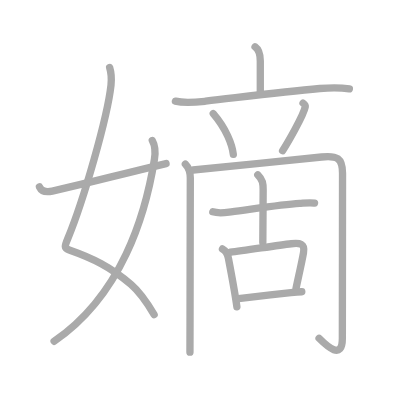
t = 0.00 s
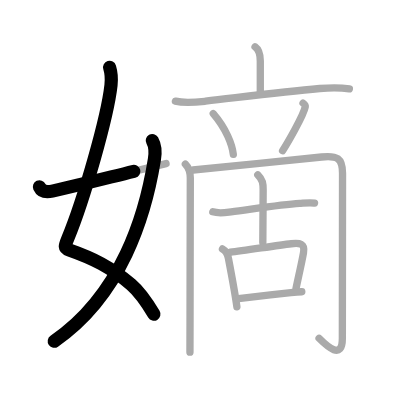
t = 2.75 s
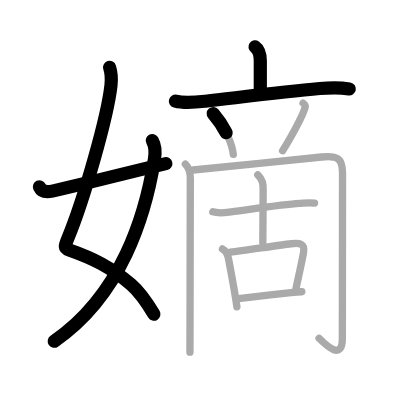
t = 5.50 s
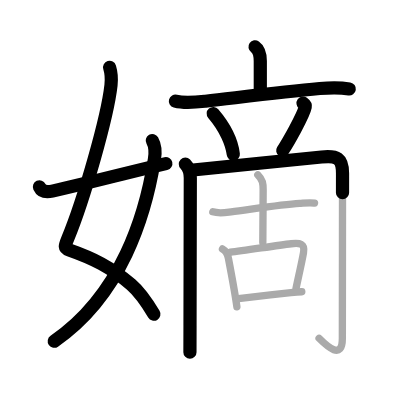
t = 8.50 s
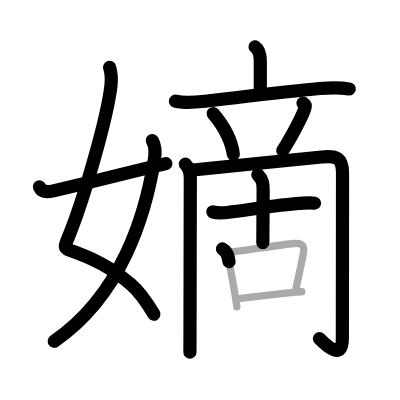
t = 11.25 s
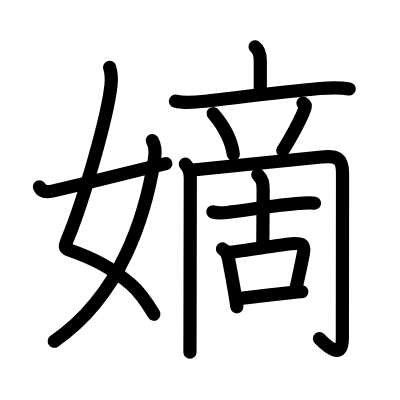
t = 14.00 s

The animated SVG that drew these frames (rendered in a browser with its animation timeline set to each time). Animation: 14 SMIL elements (animate=14); one cycle of 14.00 s.

<?xml version="1.0" standalone="no"?>
<!DOCTYPE svg PUBLIC "-//W3C//DTD SVG 1.1//EN"   "http://www.w3.org/Graphics/SVG/1.1/DTD/svg11.dtd">
<svg width="400px" height="400px"  version="1.1" xmlns="http://www.w3.org/2000/svg">
  <defs>
    <marker id="Triangle" viewBox="0 0 10 10" refX="0" refY="5" markerUnits="strokeWidth" markerWidth="3" style="stroke-opacity:0%;fill:#aaaaaa;" markerHeight="2" orient="auto">
      <path d="M 0 0 L 10 5 L 0 10 z" />
    </marker>
    
    <marker id="Arrow" viewBox="0 0 10 10" refX="5" refY="5" markerUnits="strokeWidth" markerWidth="1.8" style="stroke-opacity:0%;fill:#770000;" markerHeight="2" orient="auto">
      <path d="M 0 4 L 6 4 L 4 1 L 10 5 L 4 9 L 6 6 L 0 6 z" />
        <circle cx="5" cy="5" r="5" />
      </marker>
    
    <marker id="TriangleRed" viewBox="0 0 10 10" refX="0" refY="5" markerUnits="strokeWidth" markerWidth="3" style="stroke-opacity:0%;fill:#CC0000;" markerHeight="2" orient="auto">
      <path d="M 0 0 L 10 5 L 0 10 z" />
    </marker>
    
    <marker id="ArrowRed" viewBox="0 0 10 10" refX="5" refY="5" markerUnits="strokeWidth" markerWidth="1.8" style="stroke-opacity:0%;fill:#CC0000;" markerHeight="2" orient="auto">
      <path d="M 0 4 L 6 4 L 4 1 L 10 5 L 4 9 L 6 6 L 0 6 z" />
        <circle cx="5" cy="5" r="5" />
      </marker>
    
  </defs>
  
  <path style="fill:#ffffff; fill-opacity:100%; fill-rule:evenodd; stroke-width:0;" d="M 0 0 L 400px 0 L 400px 400px L 0 400px L 0 0" />

  <g transform="scale(3.6697247706422 3.6697247706422)">
<path style="fill:none; fill-opacity:0%; fill-rule:evenodd; stroke:#aaaaaa; stroke-opacity:100%; stroke-width: 1.5pt; stroke-linejoin:round; stroke-linecap:round;" d="M29.87 18.37c0.38 1.24 0.57 3.03 0.38 4.83c-0.97 8.84-7.49 31.45-11.77 41.79c-0.88 2.12-1.06 2.64 0.38 3.14c6.4 2.24 11.27 4.62 16.86 9.41c2.45 2.1 4.38 4.98 6.28 8.2"></path>
<path style="fill:none; fill-opacity:0%; fill-rule:evenodd; stroke:#aaaaaa; stroke-opacity:100%; stroke-width: 1.5pt; stroke-linejoin:round; stroke-linecap:round;" d="M41.5 38.3c0.75 1.33 0.89 3.22 0.58 5.11C39.63 58.7 33.12 80.38 14.75 93"></path>
<path style="fill:none; fill-opacity:0%; fill-rule:evenodd; stroke:#aaaaaa; stroke-opacity:100%; stroke-width: 1.5pt; stroke-linejoin:round; stroke-linecap:round;" d="M10.75 50.92c0.5 1.08 1.53 1.59 3.5 1.15c11.88-2.69 17-4.19 31-7.5"></path>
<path style="fill:none; fill-opacity:0%; fill-rule:evenodd; stroke:#aaaaaa; stroke-opacity:100%; stroke-width: 1.5pt; stroke-linejoin:round; stroke-linecap:round;" d="M69.5 12.75c1.12 0.79 1.43 2.04 1.43 3.89s0 3.33 0 8.35"></path>
<path style="fill:none; fill-opacity:0%; fill-rule:evenodd; stroke:#aaaaaa; stroke-opacity:100%; stroke-width: 1.5pt; stroke-linejoin:round; stroke-linecap:round;" d="M47.8 27.56c2.58 0.69 5.58 0.32 8.2 0.02c10.5-1.21 21.13-2.58 31.13-3.46c2.71-0.24 5.36-0.33 8.07 0.11"></path>
<path style="fill:none; fill-opacity:0%; fill-rule:evenodd; stroke:#aaaaaa; stroke-opacity:100%; stroke-width: 1.5pt; stroke-linejoin:round; stroke-linecap:round;" d="M58.11 30.96c3.54 4.14 5.15 8.38 5.47 11.1"></path>
<path style="fill:none; fill-opacity:0%; fill-rule:evenodd; stroke:#aaaaaa; stroke-opacity:100%; stroke-width: 1.5pt; stroke-linejoin:round; stroke-linecap:round;" d="M82.58 28.1c0.6 0.43 0.68 0.64 0.6 1c-0.48 2.42-4.96 10.11-6.17 11.96"></path>
<path style="fill:none; fill-opacity:0%; fill-rule:evenodd; stroke:#aaaaaa; stroke-opacity:100%; stroke-width: 1.5pt; stroke-linejoin:round; stroke-linecap:round;" d="M50.51 44.71c1.14 1.14 1.35 2.42 1.35 3.82c0 0.89-0.06 27.16-0.08 40.22c-0.01 4.25-0.02 7.1-0.02 7.22"></path>
<path style="fill:none; fill-opacity:0%; fill-rule:evenodd; stroke:#aaaaaa; stroke-opacity:100%; stroke-width: 1.5pt; stroke-linejoin:round; stroke-linecap:round;" d="M52.6 46.33c4.91-0.56 28.04-2.8 35.04-3.55c4.2-0.45 5.7 0.31 5.7 4.46c0 9.25-0.05 41.7-0.05 44.97c0 6.01-4.1 2.22-6.34-0.03"></path>
<path style="fill:none; fill-opacity:0%; fill-rule:evenodd; stroke:#aaaaaa; stroke-opacity:100%; stroke-width: 1.5pt; stroke-linejoin:round; stroke-linecap:round;" d="M57.99 57.73c1.67 0.54 3.3 0.23 5 0.02c4.86-0.6 13.5-2.02 18.65-2.32c1.19-0.07 2.9-0.3 4.07-0.07"></path>
<path style="fill:none; fill-opacity:0%; fill-rule:evenodd; stroke:#aaaaaa; stroke-opacity:100%; stroke-width: 1.5pt; stroke-linejoin:round; stroke-linecap:round;" d="M70.25 47.63c1.37 1.37 1.46 2.37 1.46 4.11c0 6.47-0.09 10.46-0.09 14.38"></path>
<path style="fill:none; fill-opacity:0%; fill-rule:evenodd; stroke:#aaaaaa; stroke-opacity:100%; stroke-width: 1.5pt; stroke-linejoin:round; stroke-linecap:round;" d="M60.62 67.83c1.14 0.63 1.4 1.36 1.62 2.54c0.38 1.99 1.03 5.42 1.58 8.62c0.29 1.69 0.55 3.31 0.73 4.62"></path>
<path style="fill:none; fill-opacity:0%; fill-rule:evenodd; stroke:#aaaaaa; stroke-opacity:100%; stroke-width: 1.5pt; stroke-linejoin:round; stroke-linecap:round;" d="M62.72 68.74c4.1-0.4 12.43-1.89 16.65-2.32c2.37-0.24 3.79-0.13 3.33 2.46c-0.47 2.64-1.43 6.81-2.05 9.78"></path>
<path style="fill:none; fill-opacity:0%; fill-rule:evenodd; stroke:#aaaaaa; stroke-opacity:100%; stroke-width: 1.5pt; stroke-linejoin:round; stroke-linecap:round;" d="M64.99 81.37c4.01-0.49 9.64-1.13 14.28-1.62c1.08-0.11 2.09-0.2 2.97-0.25"></path>

<path style="fill:none; fill-opacity:0%; fill-rule:evenodd; stroke:#000000; stroke-opacity:100%; stroke-width: 2.7pt; stroke-linejoin:round; stroke-linecap:round;" d="M29.87 18.37c0.38 1.24 0.57 3.03 0.38 4.83c-0.97 8.84-7.49 31.45-11.77 41.79c-0.88 2.12-1.06 2.64 0.38 3.14c6.4 2.24 11.27 4.62 16.86 9.41c2.45 2.1 4.38 4.98 6.28 8.2" pathLength="100" stroke-dashoffset="100" stroke-dasharray="100 105"><animate id="dashAnim1" attributeName="stroke-dashoffset" from="100" to="0" dur="1s" calcMode="linear" fill="freeze"/></path>
<path style="fill:none; fill-opacity:0%; fill-rule:evenodd; stroke:#000000; stroke-opacity:100%; stroke-width: 2.7pt; stroke-linejoin:round; stroke-linecap:round;" d="M41.5 38.3c0.75 1.33 0.89 3.22 0.58 5.11C39.63 58.7 33.12 80.38 14.75 93" pathLength="100" stroke-dashoffset="100" stroke-dasharray="100 105"><animate id="dashAnim2" attributeName="stroke-dashoffset" from="100" to="0" dur="1s" calcMode="linear" begin="dashAnim1.end" fill="freeze"/></path>
<path style="fill:none; fill-opacity:0%; fill-rule:evenodd; stroke:#000000; stroke-opacity:100%; stroke-width: 2.7pt; stroke-linejoin:round; stroke-linecap:round;" d="M10.75 50.92c0.5 1.08 1.53 1.59 3.5 1.15c11.88-2.69 17-4.19 31-7.5" pathLength="100" stroke-dashoffset="100" stroke-dasharray="100 105"><animate id="dashAnim3" attributeName="stroke-dashoffset" from="100" to="0" dur="1s" calcMode="linear" begin="dashAnim2.end" fill="freeze"/></path>
<path style="fill:none; fill-opacity:0%; fill-rule:evenodd; stroke:#000000; stroke-opacity:100%; stroke-width: 2.7pt; stroke-linejoin:round; stroke-linecap:round;" d="M69.5 12.75c1.12 0.79 1.43 2.04 1.43 3.89s0 3.33 0 8.35" pathLength="100" stroke-dashoffset="100" stroke-dasharray="100 105"><animate id="dashAnim4" attributeName="stroke-dashoffset" from="100" to="0" dur="1s" calcMode="linear" begin="dashAnim3.end" fill="freeze"/></path>
<path style="fill:none; fill-opacity:0%; fill-rule:evenodd; stroke:#000000; stroke-opacity:100%; stroke-width: 2.7pt; stroke-linejoin:round; stroke-linecap:round;" d="M47.8 27.56c2.58 0.69 5.58 0.32 8.2 0.02c10.5-1.21 21.13-2.58 31.13-3.46c2.71-0.24 5.36-0.33 8.07 0.11" pathLength="100" stroke-dashoffset="100" stroke-dasharray="100 105"><animate id="dashAnim5" attributeName="stroke-dashoffset" from="100" to="0" dur="1s" calcMode="linear" begin="dashAnim4.end" fill="freeze"/></path>
<path style="fill:none; fill-opacity:0%; fill-rule:evenodd; stroke:#000000; stroke-opacity:100%; stroke-width: 2.7pt; stroke-linejoin:round; stroke-linecap:round;" d="M58.11 30.96c3.54 4.14 5.15 8.38 5.47 11.1" pathLength="100" stroke-dashoffset="100" stroke-dasharray="100 105"><animate id="dashAnim6" attributeName="stroke-dashoffset" from="100" to="0" dur="1s" calcMode="linear" begin="dashAnim5.end" fill="freeze"/></path>
<path style="fill:none; fill-opacity:0%; fill-rule:evenodd; stroke:#000000; stroke-opacity:100%; stroke-width: 2.7pt; stroke-linejoin:round; stroke-linecap:round;" d="M82.58 28.1c0.6 0.43 0.68 0.64 0.6 1c-0.48 2.42-4.96 10.11-6.17 11.96" pathLength="100" stroke-dashoffset="100" stroke-dasharray="100 105"><animate id="dashAnim7" attributeName="stroke-dashoffset" from="100" to="0" dur="1s" calcMode="linear" begin="dashAnim6.end" fill="freeze"/></path>
<path style="fill:none; fill-opacity:0%; fill-rule:evenodd; stroke:#000000; stroke-opacity:100%; stroke-width: 2.7pt; stroke-linejoin:round; stroke-linecap:round;" d="M50.51 44.71c1.14 1.14 1.35 2.42 1.35 3.82c0 0.89-0.06 27.16-0.08 40.22c-0.01 4.25-0.02 7.1-0.02 7.22" pathLength="100" stroke-dashoffset="100" stroke-dasharray="100 105"><animate id="dashAnim8" attributeName="stroke-dashoffset" from="100" to="0" dur="1s" calcMode="linear" begin="dashAnim7.end" fill="freeze"/></path>
<path style="fill:none; fill-opacity:0%; fill-rule:evenodd; stroke:#000000; stroke-opacity:100%; stroke-width: 2.7pt; stroke-linejoin:round; stroke-linecap:round;" d="M52.6 46.33c4.91-0.56 28.04-2.8 35.04-3.55c4.2-0.45 5.7 0.31 5.7 4.46c0 9.25-0.05 41.7-0.05 44.97c0 6.01-4.1 2.22-6.34-0.03" pathLength="100" stroke-dashoffset="100" stroke-dasharray="100 105"><animate id="dashAnim9" attributeName="stroke-dashoffset" from="100" to="0" dur="1s" calcMode="linear" begin="dashAnim8.end" fill="freeze"/></path>
<path style="fill:none; fill-opacity:0%; fill-rule:evenodd; stroke:#000000; stroke-opacity:100%; stroke-width: 2.7pt; stroke-linejoin:round; stroke-linecap:round;" d="M57.99 57.73c1.67 0.54 3.3 0.23 5 0.02c4.86-0.6 13.5-2.02 18.65-2.32c1.19-0.07 2.9-0.3 4.07-0.07" pathLength="100" stroke-dashoffset="100" stroke-dasharray="100 105"><animate id="dashAnim10" attributeName="stroke-dashoffset" from="100" to="0" dur="1s" calcMode="linear" begin="dashAnim9.end" fill="freeze"/></path>
<path style="fill:none; fill-opacity:0%; fill-rule:evenodd; stroke:#000000; stroke-opacity:100%; stroke-width: 2.7pt; stroke-linejoin:round; stroke-linecap:round;" d="M70.25 47.63c1.37 1.37 1.46 2.37 1.46 4.11c0 6.47-0.09 10.46-0.09 14.38" pathLength="100" stroke-dashoffset="100" stroke-dasharray="100 105"><animate id="dashAnim11" attributeName="stroke-dashoffset" from="100" to="0" dur="1s" calcMode="linear" begin="dashAnim10.end" fill="freeze"/></path>
<path style="fill:none; fill-opacity:0%; fill-rule:evenodd; stroke:#000000; stroke-opacity:100%; stroke-width: 2.7pt; stroke-linejoin:round; stroke-linecap:round;" d="M60.62 67.83c1.14 0.63 1.4 1.36 1.62 2.54c0.38 1.99 1.03 5.42 1.58 8.62c0.29 1.69 0.55 3.31 0.73 4.62" pathLength="100" stroke-dashoffset="100" stroke-dasharray="100 105"><animate id="dashAnim12" attributeName="stroke-dashoffset" from="100" to="0" dur="1s" calcMode="linear" begin="dashAnim11.end" fill="freeze"/></path>
<path style="fill:none; fill-opacity:0%; fill-rule:evenodd; stroke:#000000; stroke-opacity:100%; stroke-width: 2.7pt; stroke-linejoin:round; stroke-linecap:round;" d="M62.72 68.74c4.1-0.4 12.43-1.89 16.65-2.32c2.37-0.24 3.79-0.13 3.33 2.46c-0.47 2.64-1.43 6.81-2.05 9.78" pathLength="100" stroke-dashoffset="100" stroke-dasharray="100 105"><animate id="dashAnim13" attributeName="stroke-dashoffset" from="100" to="0" dur="1s" calcMode="linear" begin="dashAnim12.end" fill="freeze"/></path>
<path style="fill:none; fill-opacity:0%; fill-rule:evenodd; stroke:#000000; stroke-opacity:100%; stroke-width: 2.7pt; stroke-linejoin:round; stroke-linecap:round;" d="M64.99 81.37c4.01-0.49 9.64-1.13 14.28-1.62c1.08-0.11 2.09-0.2 2.97-0.25" pathLength="100" stroke-dashoffset="100" stroke-dasharray="100 105"><animate id="dashAnim14" attributeName="stroke-dashoffset" from="100" to="0" dur="1s" calcMode="linear" begin="dashAnim13.end" fill="freeze"/></path>

</g>

</svg>  
          
